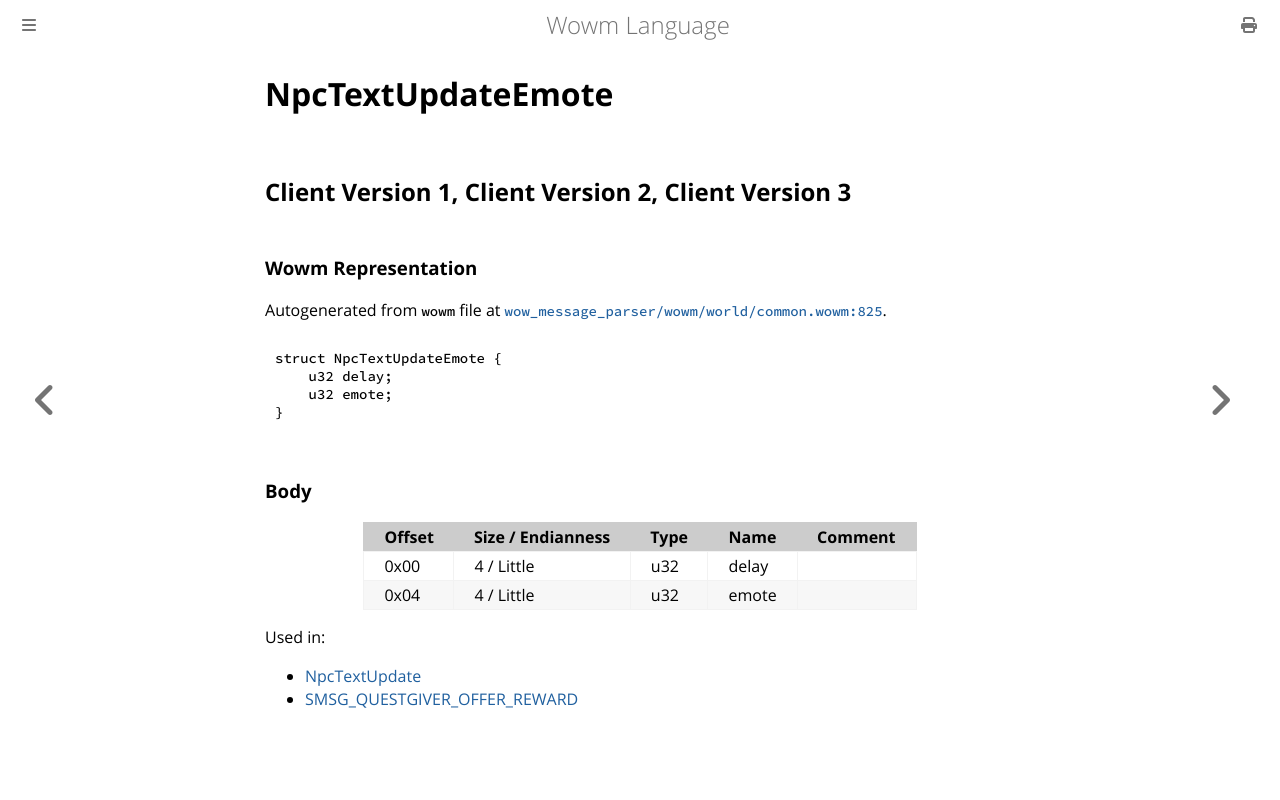

repository: gtker/wow_messages · page: docs/npctextupdateemote.html · generator: mdbook

# NpcTextUpdateEmote

## Client Version 1, Client Version 2, Client Version 3

### Wowm Representation

Autogenerated from `wowm` file at [`wow_message_parser/wowm/world/common.wowm:825`](https://github.com/gtker/wow_messages/tree/main/wow_message_parser/wowm/world/common.wowm#L825).
```rust,ignore
struct NpcTextUpdateEmote {
    u32 delay;
    u32 emote;
}
```
### Body

| Offset | Size / Endianness | Type | Name | Comment |
| ------ | ----------------- | ---- | ---- | ------- |
| 0x00 | 4 / Little | u32 | delay |  |
| 0x04 | 4 / Little | u32 | emote |  |


Used in:
* [NpcTextUpdate](npctextupdate.md)
* [SMSG_QUESTGIVER_OFFER_REWARD](smsg_questgiver_offer_reward.md)
